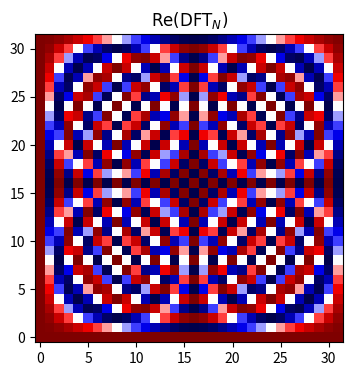
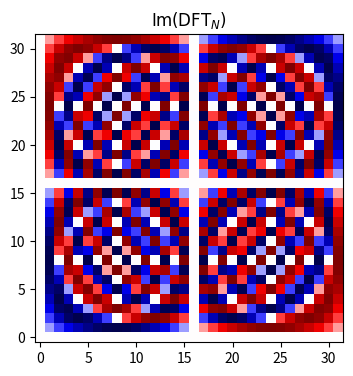
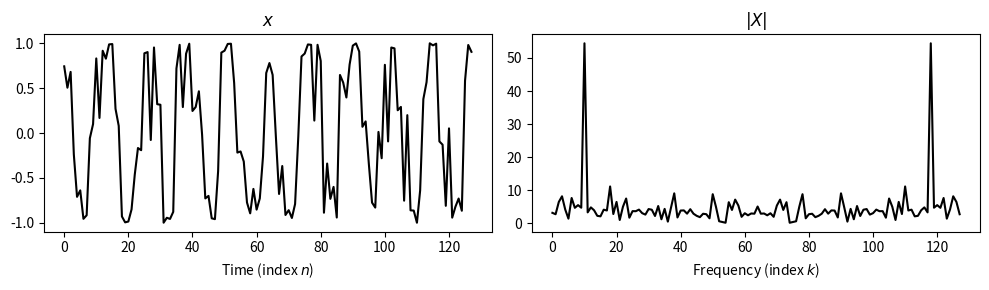
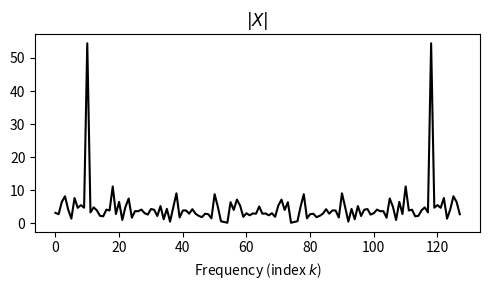
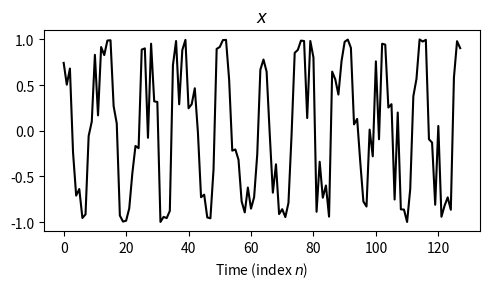

These charts were generated, in order, by the following Python code: (Note: this script raises an exception after producing the figures.)
a=0.8
b=2.0
c = a + b*1j

import numpy as np

print(np.real(c)) # real part
print(np.imag(c)) # imaginary part
print(np.abs(c)) # absolute value
print(np.angle(c)) # angle in radians
print(np.conj(c)) # conjugate

#Generate a DFT matrix (N: Number of samples, K: Number of frequency bins)
def generate_matrix_dft(N, K):
    dft = np.zeros((K, N), dtype=np.complex128)
    for n in range(N):
        for k in range(K):
            dft[k, n] = np.exp(-2j * np.pi * k * n / N)
    return dft

# Plot example matrix
from matplotlib import pyplot as plt
N = 32
dft_mat = generate_matrix_dft(N, N)
plt.figure(figsize=(12, 4))
plt.imshow(np.real(dft_mat), origin='lower', cmap='seismic', aspect='equal')
plt.title('$\mathrm{Re}(\mathrm{DFT}_N)$')
plt.figure(figsize=(12, 4))
plt.imshow(np.imag(dft_mat), origin='lower', cmap='seismic', aspect='equal')
plt.title('$\mathrm{Im}(\mathrm{DFT}_N)$')

# DFT function
def dft(x):
    x = x.astype(np.complex128)
    N = len(x)
    dft_mat = generate_matrix_dft(N, N)
    return np.dot(dft_mat, x)

# Example DFT
N = 128
n = np.arange(N)
k = 10
x = np.cos(2 * np.pi * (k * n / N) + 2 * (np.random.rand(N) - 0.5)) 
X = dft(x)

plt.figure(figsize=(10, 3))

plt.subplot(1, 2, 1)
plt.title('$x$')
plt.plot(x, 'k')
plt.xlabel('Time (index $n$)')

plt.subplot(1, 2, 2)
plt.title('$|X|$')
plt.plot(np.abs(X), 'k')
plt.xlabel('Frequency (index $k$)')
plt.tight_layout()

# numpy implementation of FFT
Xfft = np.fft.fft(x)

plt.figure(figsize=(5, 3))
plt.title('$|X|$')
plt.plot(np.abs(Xfft), 'k')
plt.xlabel('Frequency (index $k$)')
plt.tight_layout()


# Inverse FFT
x_invfft = np.fft.ifft(Xfft)
plt.figure(figsize=(5, 3))
plt.title('$x$')
plt.plot(x, 'k')
plt.xlabel('Time (index $n$)')
plt.tight_layout()

from scipy import signal 

# Hamming window
window = signal.hamming(51)
plt.plot(window)
plt.title("Hamming window")
plt.ylabel("Amplitude")
plt.xlabel("Sample")

# Frequency response of Hamming window
plt.figure()
A = np.fft.fft(window, 2048) / (len(window)/2.0)
freq = np.linspace(-0.5, 0.5, len(A))
response = 20 * np.log10(np.abs(np.fft.fftshift(A / abs(A).max())))
plt.plot(freq, response)
plt.axis([-0.5, 0.5, -120, 0])
plt.title("Frequency response of the Hamming window")
plt.ylabel("Normalized magnitude [dB]")
plt.xlabel("Normalized frequency [cycles per sample]")

# Rectangular window
window = signal.boxcar(51)
plt.figure()
plt.plot(window)
plt.title("Rectangular window")
plt.ylabel("Amplitude")
plt.xlabel("Sample")

# Frequency response of Rectangular window
plt.figure()
A = np.fft.fft(window, 2048) / (len(window)/2.0)
freq = np.linspace(-0.5, 0.5, len(A))
response = 20 * np.log10(np.abs(np.fft.fftshift(A / abs(A).max())))
plt.plot(freq, response)
plt.axis([-0.5, 0.5, -120, 0])
plt.title("Frequency response of rectangular window")
plt.ylabel("Normalized magnitude [dB]")
plt.xlabel("Normalized frequency [cycles per sample]")

def stft_basic(x, w, H):
# x: input signal; w: window; H: hopsize
    N = len(w)
    L = len(x)
    M = np.floor((L - N) / H).astype(int)
    X = np.zeros((N, M + 1), dtype='complex')
    for m in range(M + 1):
        x_win = x[m * H:m * H + N] * w
        X_win = np.fft.fft(x_win)
        X[:, m] = X_win
    K = (N + 1) // 2
    X = X[:K, :]
    return X

# Example signal
Fs = 128
duration = 10
omega1 = 1
omega2 = 5

N = int(duration * Fs)
t = np.arange(N) / Fs
t1 = t[:N//2]
t2 = t[N//2:]
x1 = 1.0 * np.sin(2 * np.pi * omega1 * t1)
x2 = 0.7 * np.sin(2 * np.pi * omega2 * t2)
x = np.concatenate((x1, x2))

plt.figure(figsize=(15, 2))
plt.subplot(1, 2, 1)
plt.plot(t, x, c='k')
plt.xlim([min(t), max(t)])
plt.xlabel('Time (seconds)')

# Compute STFT for above signal
H = 8
N = 128
w = np.ones(N)
X = stft_basic(x, w, H)
Y = np.abs(X) ** 2

plt.figure(figsize=(7, 5))
plt.imshow(Y, origin='lower', aspect='auto', cmap='gray_r')
plt.xlabel('Index (frames)')
plt.ylabel('Index (frequency)');

import os
import librosa
import librosa.display
import IPython.display as ipd

# Load and plot audio example
ipd.display(ipd.Audio(os.path.join('MAPS_ISOL_NO_F_S1_M80_AkPnBcht.wav')))
y, sr = librosa.load(os.path.join('MAPS_ISOL_NO_F_S1_M80_AkPnBcht.wav'))
t = np.arange(y.shape[0]) / sr
plt.figure(figsize=(10, 2))
plt.plot(t, y, color='gray')
plt.xlabel('Time (seconds)')
plt.ylabel('Amplitude')
plt.xlim([t[0], t[-1]])
plt.tight_layout()


# Compute and plot STFT
D = np.abs(librosa.stft(y,n_fft=2048,window='hann',win_length=2048,hop_length=512))
plt.figure(figsize=(10, 5))
librosa.display.specshow(librosa.amplitude_to_db(D,ref=np.max),y_axis='linear', x_axis='time',cmap='gray_r')
plt.title('Spectrogram')
plt.tight_layout()
plt.show()

plt.figure(figsize=(10, 5))
librosa.display.specshow(librosa.amplitude_to_db(D,ref=np.max),y_axis='log', x_axis='time',cmap='gray_r')
plt.title('Log-frequency spectrogram')
plt.tight_layout()
plt.show()

bins_per_octave = 36
C = np.abs(librosa.cqt(y, sr=sr, n_bins=300, bins_per_octave=bins_per_octave))
plt.figure(figsize=(10, 5))
librosa.display.specshow(librosa.amplitude_to_db(C, ref=np.max), sr=sr, x_axis='time', y_axis='cqt_hz', bins_per_octave=bins_per_octave,cmap='gray_r')
plt.title('CQT spectrogram')
plt.tight_layout()
plt.show()

D = np.abs(librosa.stft(y))
S = librosa.feature.melspectrogram(S=D, sr=sr) # 128 mel filters by default
S_dB = librosa.amplitude_to_db(S, ref=np.max)
plt.figure(figsize=(10, 5))
librosa.display.specshow(S_dB,y_axis='mel', x_axis='time',cmap='gray_r')
plt.tight_layout()
plt.show()